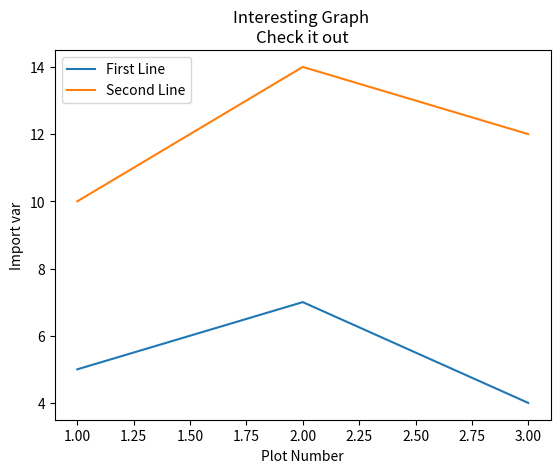

Reproduce this figure in Python.
import matplotlib.pyplot as plt

x = [1, 2, 3]
y = [5, 7, 4]

x2 = [1, 2, 3]
y2 = [10, 14, 12]

plt.plot(x, y, label='First Line')
plt.plot(x2, y2, label='Second Line')

plt.xlabel('Plot Number')
plt.ylabel('Import var')

plt.title('Interesting Graph \nCheck it out')
plt.legend()
plt.show()

